Run: headless pygame with SDL's dummy video driver; simulated clock (each Clock.tick advances the game by its frame time, no real sleeping); random seed 0; keys injected as events and as key.get_pressed() state; no mouse input.
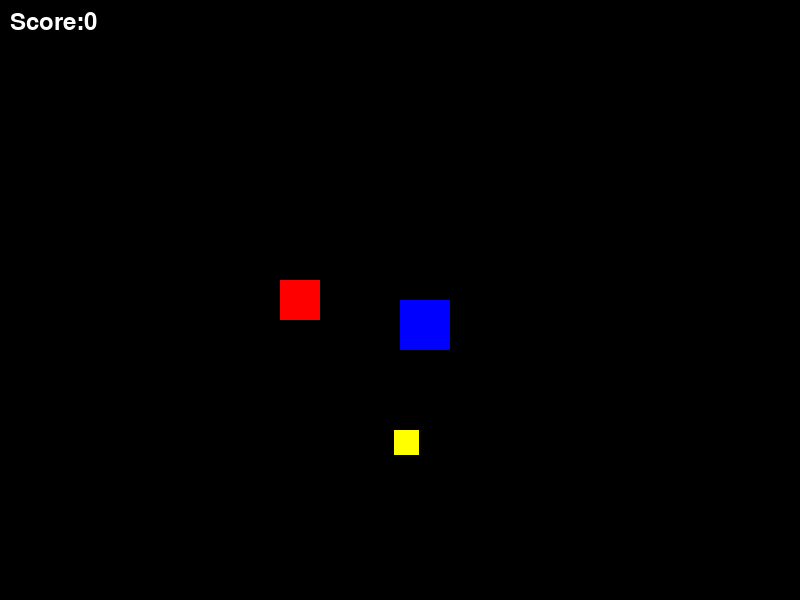
Frame 1 of 4 · flips 1–60 · no input
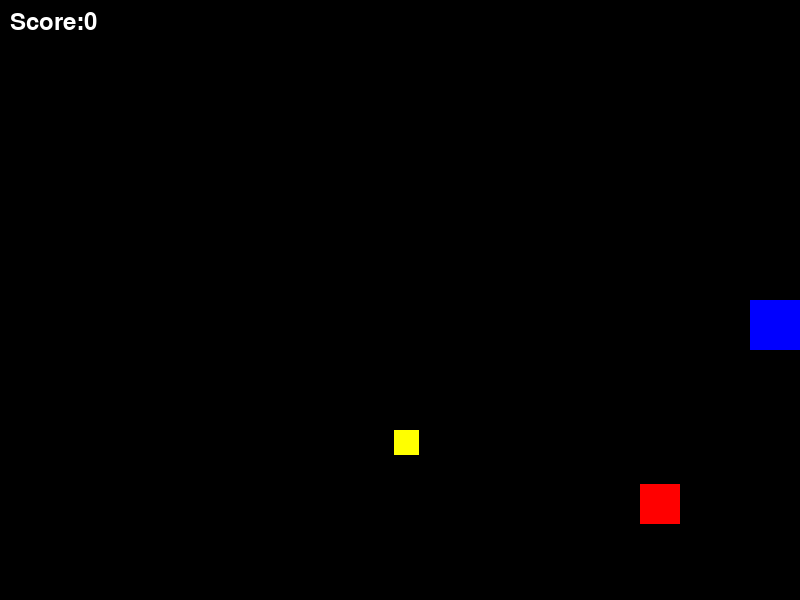
Frame 2 of 4 · flips 61–180 · tapped SPACE, RETURN · held RIGHT (→), D
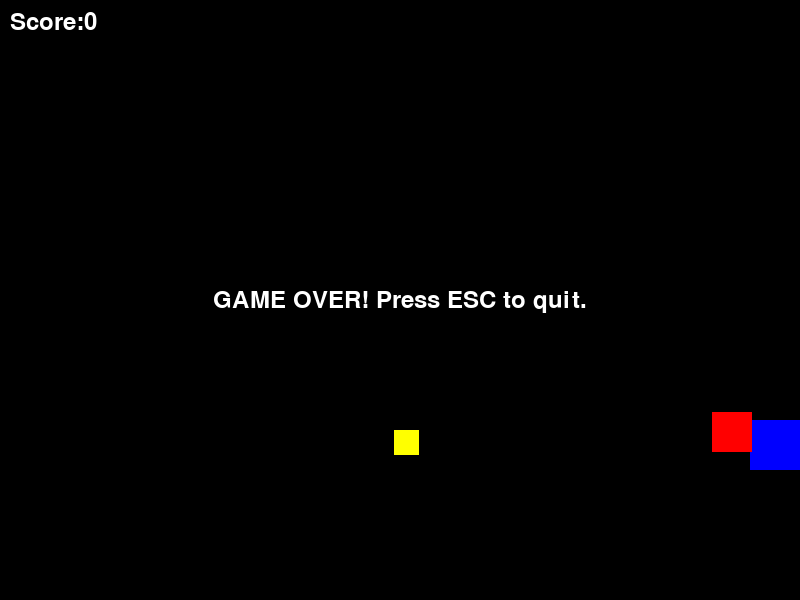
Frame 3 of 4 · flips 181–300 · held DOWN (↓), S
Frame 4 of 4 · flips 301–420 · held LEFT (←), A, UP (↑), W · screen unchanged from frame 3, image omitted

The pygame program that drew these frames:

import pygame
import random

pygame.init()


#important -in pygame coordinates are llike below
'''
(0,0) ─────────────> x(+)
  |
  |
  |
  v
  y(+)
'''



screen_width = 800
screen_height = 600
screen = pygame.display.set_mode((screen_width,screen_height))
pygame.display.set_caption("My First Game")


blue = (0,0,255)
red = (255,0,0)
yellow = (255,255,0)
black = (0,0,0)
white = (255,255,255)


clock = pygame.time.Clock()


class Player:
    def __init__(self):
        self.rect = pygame.Rect((screen_width/2, screen_height /2),(50,50))
        self.color = blue
        self.speed = 5


    def move(self,keys):
        if keys[pygame.K_LEFT]:
            self.rect.x -=self.speed #rect.x = x-position of the topleft corner
        if keys[pygame.K_RIGHT]:
            self.rect.x +=self.speed
        if keys[pygame.K_UP]:
            self.rect.y -=self.speed
        if keys[pygame.K_DOWN]:
            self.rect.y +=self.speed

        #boundray
        if self.rect.left < 0:
            self.rect.x = 0
        if self.rect.right > screen_width:
            self.rect.x = screen_width - self.rect.width
        if self.rect.top <0:
            self.rect.y = 0
        if self.rect.bottom > screen_height:
            self.rect.y = screen_height - self.rect.height 

    def draw(self,surface):
        pygame.draw.rect(surface,self.color,self.rect)


class Enemy:
    def __init__(self):
        self.rect = pygame.Rect((100,100),(40,40))
        self.color = red
        self.speed_x = 3
        self.speed_y = 3

    def move(self):
        self.rect.x +=self.speed_x
        self.rect.y += self.speed_y

        if self.rect.left <0 or self.rect.right > screen_width:
            self.speed_x *= -1
        if self.rect.top < 0 or self.rect.bottom > screen_height:
            self.speed_y *=-1

    def draw(self,surface):
        pygame.draw.rect(surface,self.color,self.rect)
        
class Coin:
    def __init__(self):
        self.size = 25
        self.color = yellow
        self.rect = pygame.Rect((0,0),(self.size,self.size))
        self.reset_position()

    def reset_position(self):
        self.rect.x = random.randint(0,screen_width - self.size)#gives a random
        #num between 0 and screen_width - self.size
        self.rect.y = random.randint(0,screen_height - self.size)


    def draw(self,surface):
        pygame.draw.rect(surface,self.color,self.rect)

player = Player()
enemy = Enemy()
coin = Coin()
score = 0
font = pygame.font.Font(None,36)

running = True
game_over = False


while running:
    for event in pygame.event.get():
        if event.type == pygame.QUIT:
            running = False


    if not game_over:
        keys = pygame.key.get_pressed()
        player.move(keys)

        enemy.move()

        if player.rect.colliderect(enemy.rect):
            game_over = True

        if player.rect.colliderect(coin.rect):
            score +=10
            coin.reset_position()

    screen.fill(black)
    player.draw(screen)
    enemy.draw(screen)
    coin.draw(screen)

    score_text = font.render(f"Score:{score}",True,white)
    screen.blit(score_text,(10,10))

    if game_over:
        game_over_text = font.render("GAME OVER! Press ESC to quit.", True, white)
        text_rect = game_over_text.get_rect(center = (screen_width/2,screen_height/2))
        screen.blit(game_over_text,text_rect)
        #blit = Block Image Transfer(paste this image/text onto the screen, at a certain position)

        keys = pygame.key.get_pressed()
        if keys[pygame.K_ESCAPE]:
            running = False

    pygame.display.flip()
    clock.tick(60)

pygame.quit()    
        






            
            
